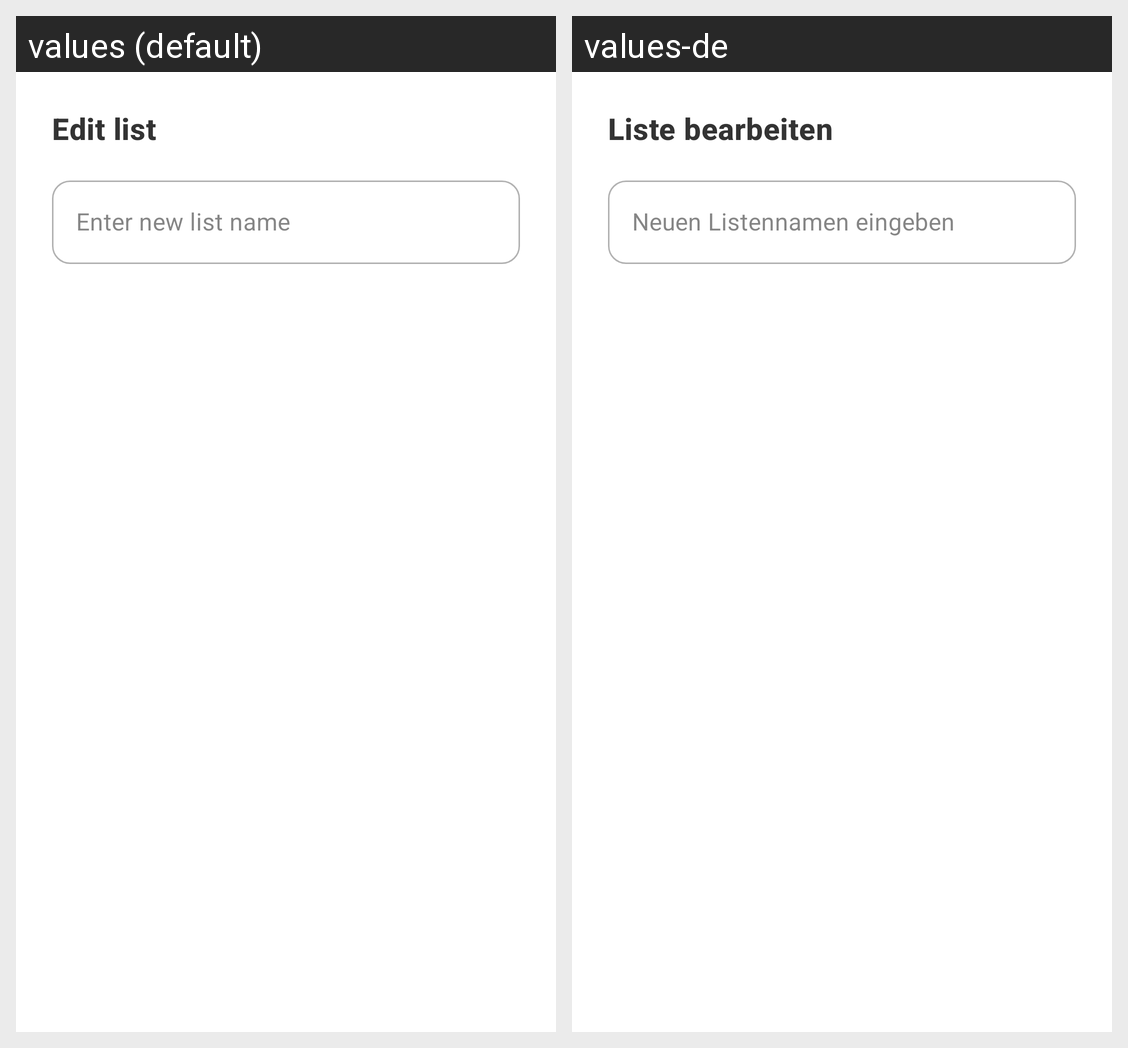

For this localized Android screen grid, give each drawn string resource with its value in every locale shown.
Android screen res/layout/dialog_edit_list.xml rendered under 2 locales, left to right: values (default), values-de. Device: Nexus 5 (rendered at 1080×1920; each locale shown at half size, 540×960, under a caption strip naming it); theme Theme.Einkaufsliste.
Strings drawn on this screen, with the default value and each locale's value (text and hints the layout hard-codes, and strings that could not be matched under every locale, appear in the picture but are not listed):

edit_list_title
  values: Edit list
  values-de: Liste bearbeiten

edit_list_hint
  values: Enter new list name
  values-de: Neuen Listennamen eingeben
